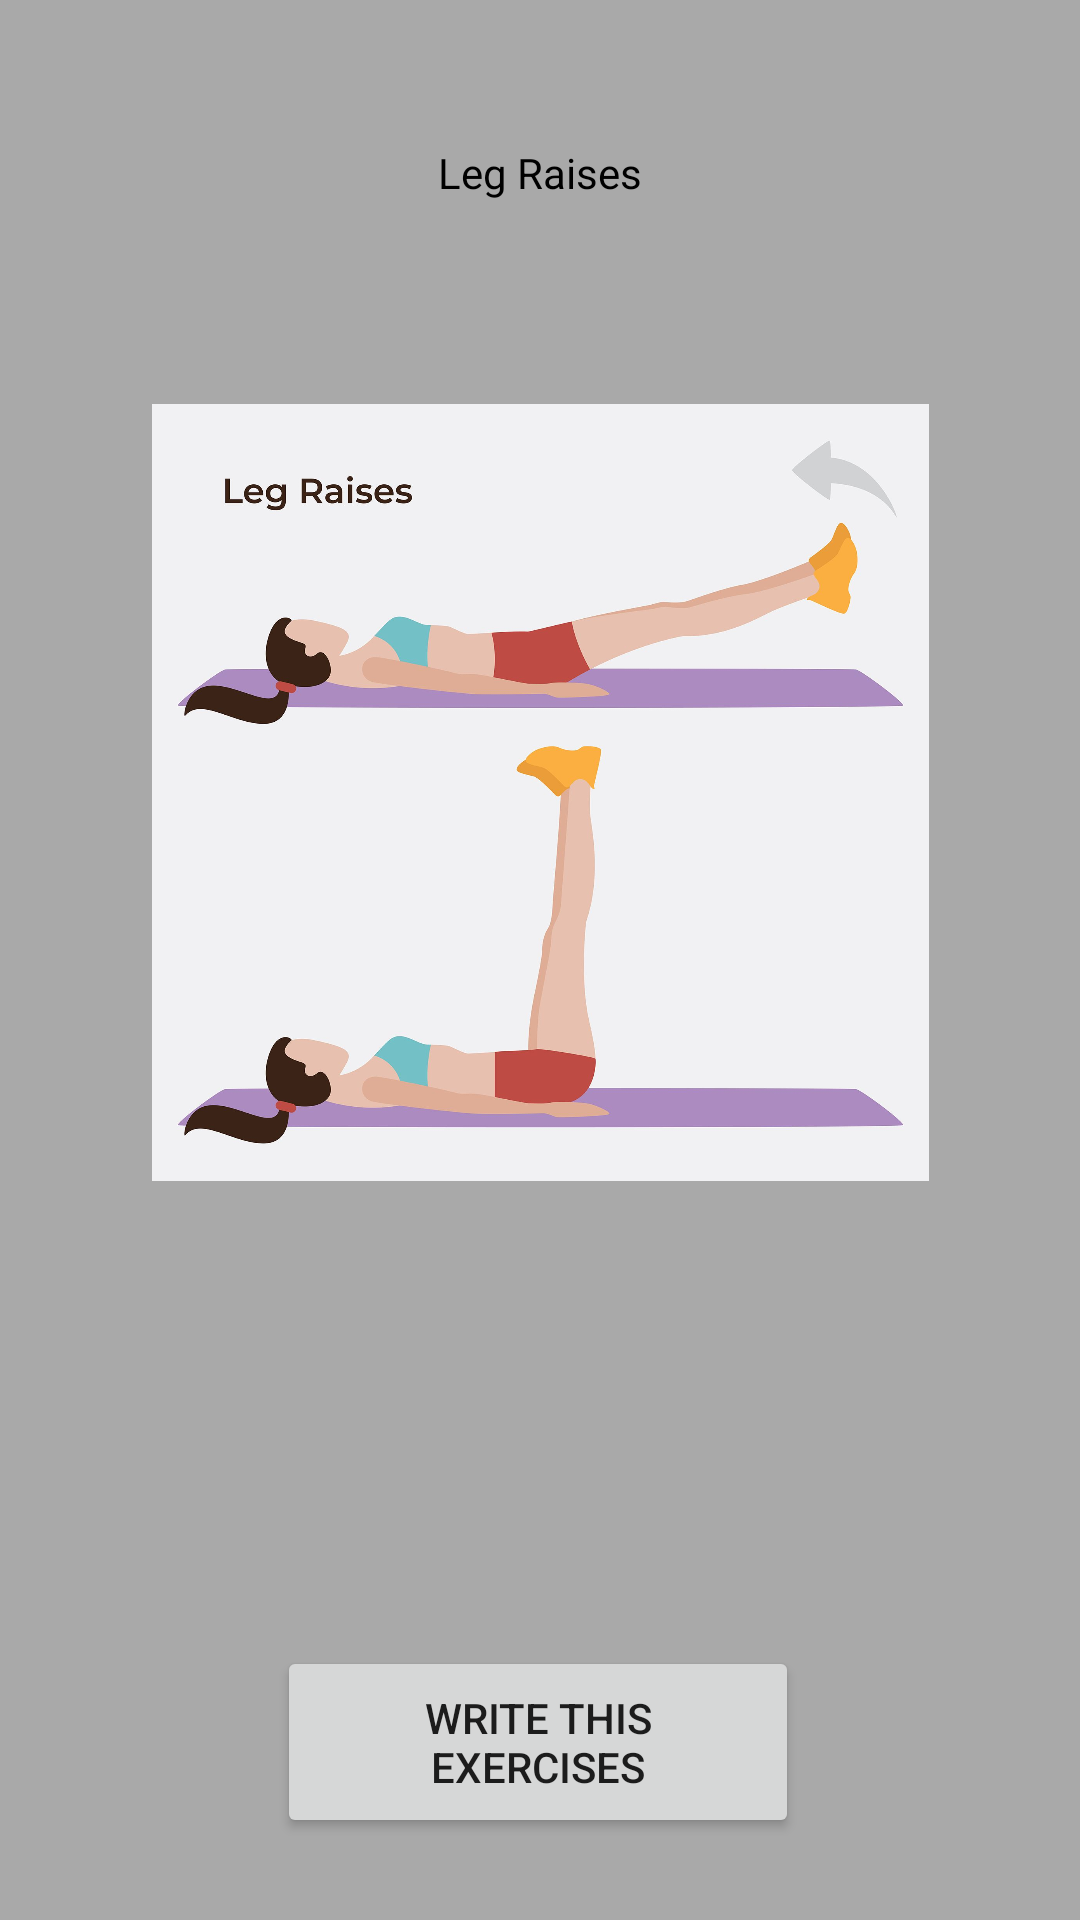

Layout XML and referenced resources for this Android screen:
<!-- AndroidManifest.xml: application theme Theme.Fitness -->
<!-- res/layout/activity_leg_raises.xml -->
<?xml version="1.0" encoding="utf-8"?>
<androidx.constraintlayout.widget.ConstraintLayout xmlns:android="http://schemas.android.com/apk/res/android"
    xmlns:app="http://schemas.android.com/apk/res-auto"
    xmlns:tools="http://schemas.android.com/tools"
    android:layout_width="match_parent"
    android:layout_height="match_parent"
    tools:context=".controller.LegRaisesActivity"
    android:background="#A9A9A9">


    <TextView
        android:id="@+id/textView38"
        android:layout_width="wrap_content"
        android:layout_height="wrap_content"
        android:layout_marginTop="48dp"
        android:text="Leg Raises"
        app:layout_constraintEnd_toEndOf="parent"
        app:layout_constraintStart_toStartOf="parent"
        app:layout_constraintTop_toTopOf="parent"
        android:textColor="#000000"/>


    <ImageView
        android:id="@+id/imageView6"
        android:layout_width="259dp"
        android:layout_height="362dp"
        android:layout_marginTop="16dp"
        app:layout_constraintEnd_toEndOf="parent"
        app:layout_constraintStart_toStartOf="parent"
        app:layout_constraintTop_toBottomOf="@+id/textView38"
        app:srcCompat="@drawable/img" />

    <TextView
        android:id="@+id/description_leg_raises"
        android:layout_width="wrap_content"
        android:layout_height="wrap_content"
        android:text=" "
        android:textColor="#000000"
        app:layout_constraintBottom_toTopOf="@+id/button_leg_raises"
        app:layout_constraintEnd_toEndOf="parent"
        app:layout_constraintHorizontal_bias="0.475"
        app:layout_constraintStart_toStartOf="parent"
        app:layout_constraintTop_toBottomOf="@+id/imageView6"
        app:layout_constraintVertical_bias="0.137"
        tools:ignore="SpeakableTextPresentCheck" />

    <Button
        android:id="@+id/button_leg_raises"
        android:layout_width="174dp"
        android:layout_height="64dp"
        android:text="Write this exercises"
        app:layout_constraintBottom_toBottomOf="parent"
        app:layout_constraintEnd_toEndOf="parent"
        app:layout_constraintHorizontal_bias="0.497"
        app:layout_constraintStart_toStartOf="parent"
        app:layout_constraintTop_toBottomOf="@+id/imageView6"
        app:layout_constraintVertical_bias="0.792" />


</androidx.constraintlayout.widget.ConstraintLayout>
<!-- resources referenced by this layout -->
<resources>
  <!-- drawable img: png bitmap (drawable, 44145 bytes) -->
  <style name="Theme.Fitness" parent="Theme.MaterialComponents.DayNight.DarkActionBar">
          
          <item name="colorPrimary">#B22222</item>
          <item name="colorPrimaryVariant">#B22222</item>
          <item name="colorOnPrimary">@color/white</item>
          
          <item name="colorSecondary">@color/teal_200</item>
          <item name="colorSecondaryVariant">@color/teal_700</item>
          <item name="colorOnSecondary">@color/black</item>
          
          <item name="android:statusBarColor">?attr/colorPrimaryVariant</item>
          
      </style>
  <!-- not gathered from this repository: default colours our renderer supplied (Android Studio template values) -->
  <color name="teal_200">#FF03DAC5</color>
  <color name="teal_700">#FF018786</color>
  <color name="black">#FF000000</color>
  <color name="white">#FFFFFFFF</color>
</resources>
